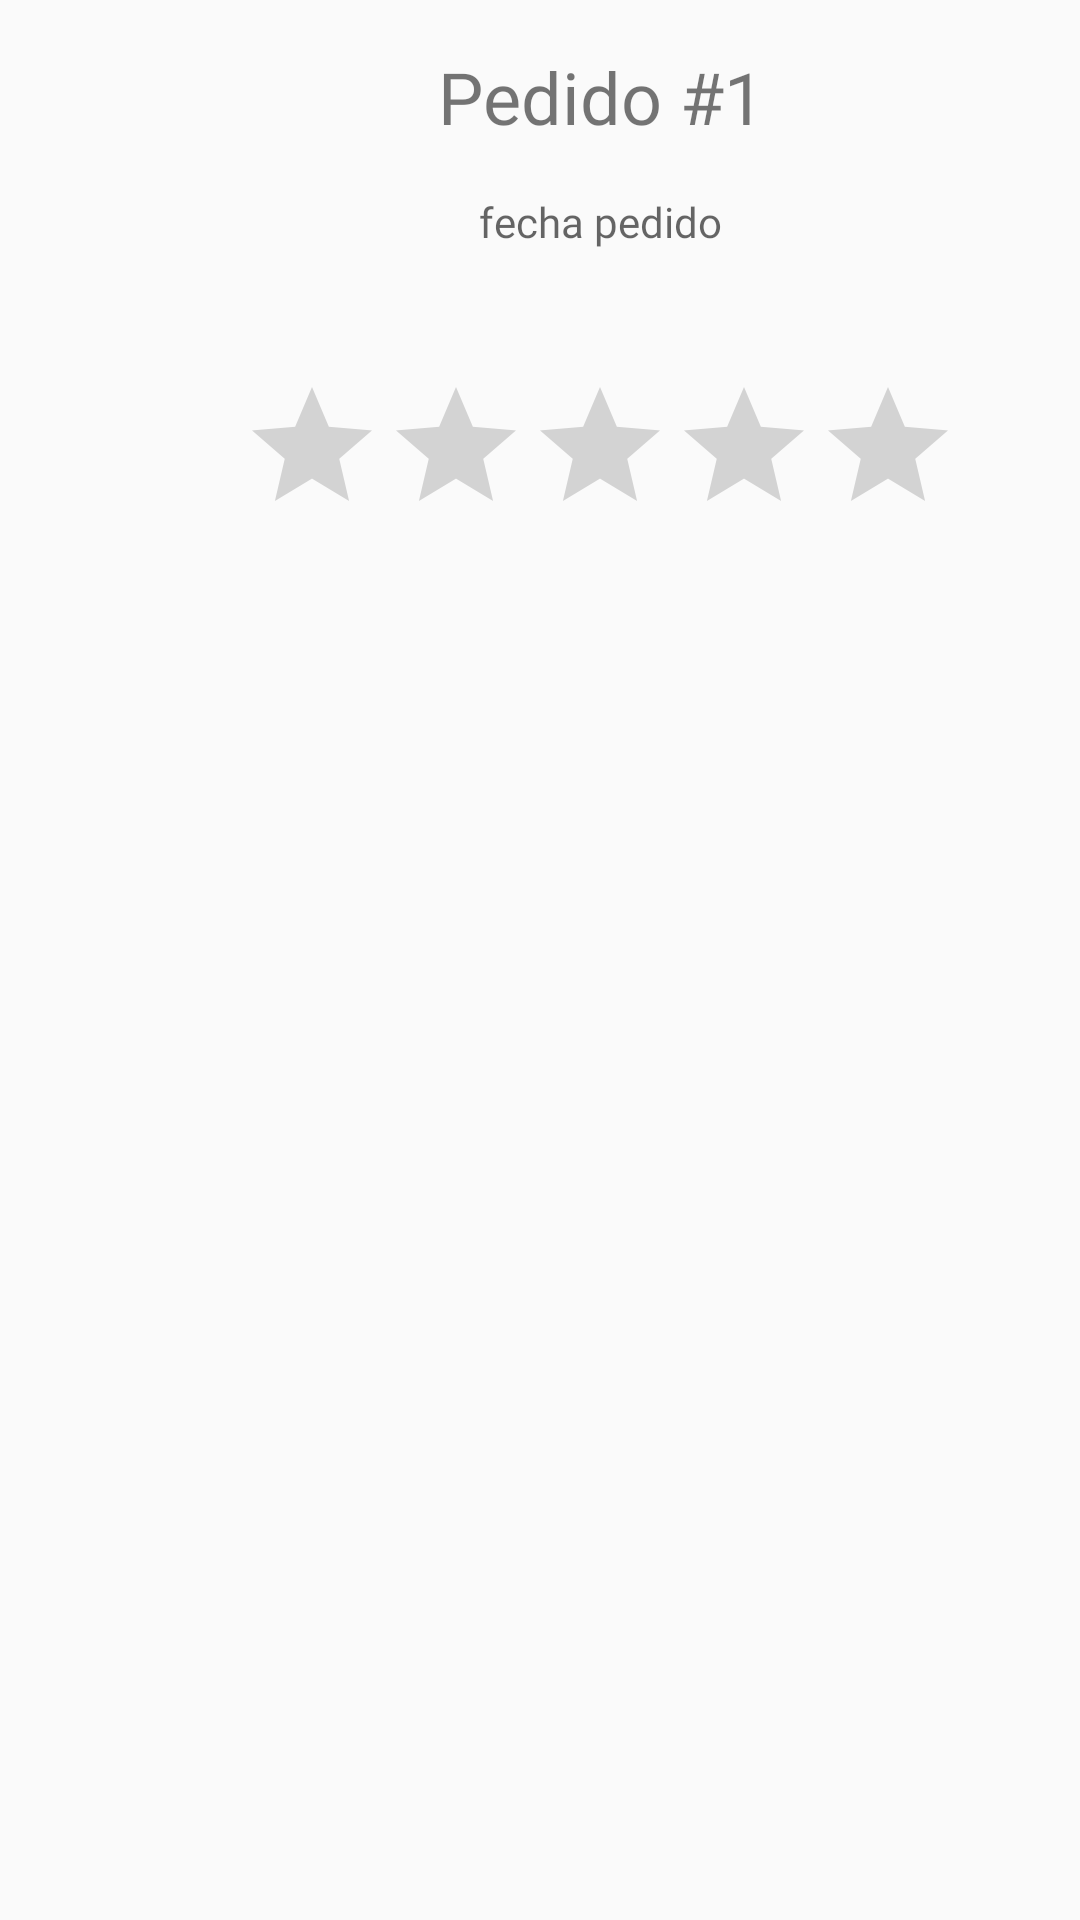

This screen was rendered from an Android layout file. Write that file and the resources it references.
<!-- AndroidManifest.xml: application theme Theme.ProyectoMarket -->
<!-- res/layout/activity_fragment_lista_p.xml -->
<?xml version="1.0" encoding="utf-8"?>
<LinearLayout xmlns:android="http://schemas.android.com/apk/res/android"
    xmlns:app="http://schemas.android.com/apk/res-auto"
    xmlns:tools="http://schemas.android.com/tools"
    android:layout_width="match_parent"
    android:layout_height="220dp"
    android:orientation="horizontal">

    <LinearLayout
        android:id="@+id/content"
        android:layout_width="match_parent"
        android:layout_height="212dp"
        android:orientation="vertical">

        <TextView
            android:id="@+id/pedido"
            android:layout_width="300dp"
            android:layout_height="wrap_content"
            android:layout_marginLeft="130dp"
            android:layout_marginStart="50dp"
            android:layout_marginTop="16dp"
            android:fontFamily="@font/quicksand_bold"
            android:text="Pedido #1"
            android:textAlignment="center"
            android:textSize="24sp" />

        <TextView
            android:id="@+id/fecha"
            android:layout_width="300dp"
            android:layout_height="wrap_content"
            android:layout_alignParentTop="true"
            android:layout_centerHorizontal="true"
            android:layout_marginStart="50dp"
            android:layout_marginLeft="90dp"
            android:layout_marginTop="16dp"
            android:fontFamily="@font/asap_medium"
            android:gravity="center"
            android:hint="fecha pedido"
            android:textSize="14sp" />

        <TextView
            android:id="@+id/estado"
            android:layout_width="300dp"
            android:layout_height="wrap_content"
            android:layout_alignParentTop="true"
            android:layout_centerHorizontal="true"
            android:layout_marginStart="50dp"
            android:gravity="center"
            android:layout_marginLeft="50dp"
            android:layout_marginTop="10dp"
            android:fontFamily="@font/asap_medium"
            android:textAlignment="center"
            android:textSize="16sp" />

        <RatingBar
            android:id="@+id/ratingBar"
            android:layout_width="wrap_content"
            android:layout_height="wrap_content"
            android:layout_marginTop="10dp"
            android:layout_marginStart="80dp"
            android:layout_below="@id/estado"
            android:layout_centerHorizontal="true"
            android:layout_marginLeft="75dp"
            android:numStars="5"
            android:rating="0"
            android:stepSize="1"
            android:isIndicator="true"/>
    </LinearLayout>
</LinearLayout>
<!-- resources referenced by this layout -->
<resources>
  <style name="Theme.ProyectoMarket" parent="Theme.AppCompat.Light.NoActionBar">
          
          <item name="colorPrimary">@color/colorPrimary</item>
          <item name="colorPrimaryVariant">@color/purple_700</item>
          <item name="colorOnPrimary">@color/black</item>
          
          <item name="colorSecondary">@color/colorPrimary</item>
          <item name="colorSecondaryVariant">@color/colorPrimary</item>
          <item name="colorOnSecondary">@color/colorAccent</item>
          
          <item name="android:statusBarColor">?attr/colorPrimaryVariant</item>
          
      </style>
  <color name="colorPrimary">#6BBF6C</color>
  <color name="purple_700">#FF3700B3</color>
  <color name="black">#FF000000</color>
  <color name="colorAccent">#333333</color>
</resources>
